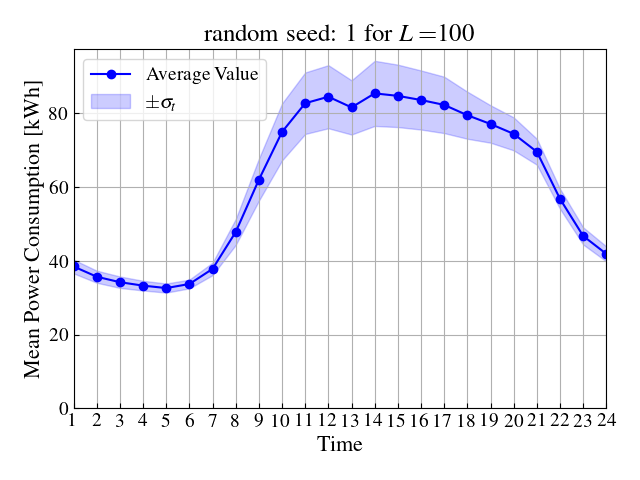

Source data for this figure (header and first rows):
Hour, AvgMean, StdMean
1, 38.5, 1.862
2, 35.72, 1.638
3, 34.24, 1.551
4, 33.31, 1.316
5, 32.65, 1.233
6, 33.75, 1.185
7, 37.85, 1.697
8, 47.86, 3.518
9, 62.04, 5.698
10, 74.99, 7.726
11, 82.78, 8.34
12, 84.54, 8.553
13, 81.64, 7.359
14, 85.45, 8.832
15, 84.77, 8.465
16, 83.65, 8.011
17, 82.32, 7.652
18, 79.52, 6.382
19, 77.15, 5.075
20, 74.47, 4.472
21, 69.62, 3.518
22, 56.85, 2.7
23, 46.79, 2.329
24, 41.92, 2.038
